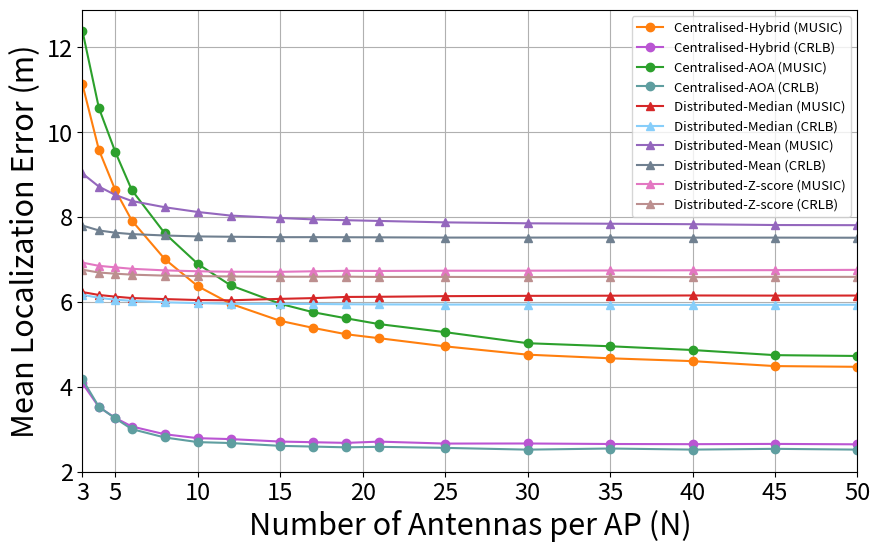

This chart was generated by the following Python code:
import matplotlib.pyplot as plt

# Data extracted from the file
antennas = [
    3, 4, 5, 6, 8, 10, 12, 15, 17, 19, 21, 25, 30, 35, 40,45,50
]
centralised_hybrid = [
    11.1336, 9.5870, 8.6331, 7.9190, 7.0104, 6.3724, 5.9581, 5.5559, 5.3896, 
    5.2403, 5.1470, 4.9550, 4.7592, 4.6735, 4.6069, 4.4900, 4.4727
]

centralised_aoa = [
        12.3965, 10.5733, 9.5338, 8.6364, 7.6176, 6.8985, 6.3907, 5.9577, 5.7590, 
        5.6159, 5.4792, 5.2896, 5.0292, 4.9572, 4.8688, 4.7479, 4.7284
    ]
    
centralised_hybrid_crlb = [
    4.0858, 3.5249, 3.2667, 3.0659, 2.8828, 2.7909, 2.7688, 2.7110, 2.6956, 
    2.6796, 2.7096, 2.6637, 2.6654, 2.6537, 2.6494, 2.6556, 2.6460
]

centralised_aoa_crlb = [
    4.1807, 3.5293, 3.2568, 3.0040, 2.8069, 2.6979, 2.6762, 2.6098, 2.5927, 
    2.5747, 2.5869, 2.5621, 2.5205, 2.5471, 2.5213, 2.5394, 2.5210
]

distributed_median = [
    6.2350, 6.1668, 6.1267, 6.0935, 6.0696, 6.0471, 6.0411, 6.0746, 6.0925, 
    6.1199, 6.1236, 6.1383, 6.1458, 6.1493, 6.1545, 6.1513, 6.1528
]

distributed_median_crlb = [
    6.1719, 6.0994, 6.0548, 6.0282, 5.9928, 5.9743, 5.9573, 5.9554, 5.9546, 
    5.9476, 5.9438, 5.9405, 5.9402, 5.9347, 5.9316, 5.9341, 5.9361
]

distributed_mean = [
        9.0308, 8.7205, 8.5242, 8.3810, 8.2339, 8.1225, 8.0374, 7.9812, 7.9478,
        7.9287, 7.9113, 7.8777, 7.8556, 7.8456, 7.8345, 7.8152, 7.8116
    ]
distributed_mean_crlb = [
        7.8037, 7.6873, 7.6337, 7.6011, 7.5684, 7.5463, 7.5385, 7.5284, 7.5291,
        7.5269, 7.5248, 7.5193, 7.5193, 7.5207, 7.5178, 7.5181, 7.5157
    ]
    
distributed_zscore  = [6.9285, 6.8533, 6.8177, 6.7832, 6.7460, 6.7246, 6.7137, 6.7118, 
                 6.7247, 6.7355, 6.7327, 6.7382, 6.7390, 6.7436, 6.7487, 6.7515, 6.7584]
                 
distributed_zscore_crlb =  [
    6.7625, 6.6951, 6.6685, 6.6454, 6.6221, 6.6117, 6.6024, 6.5966, 6.5966,
    6.5979, 6.5914, 6.5920, 6.5868, 6.5938, 6.5871, 6.5937, 6.5931 ]

color_map = {
    'Centralised Hybrid (MUSIC)': 'tab:orange',
    'Centralised AOA (MUSIC)': 'tab:green',
    'Distributed Median (MUSIC)': 'tab:red',
    'Distributed Mean (MUSIC)': 'tab:purple',
    'Distributed Bayesian (MUSIC)': 'tab:brown',
    'Distributed Zscore (MUSIC)': 'tab:pink',
}
crlb_color_map = {
    'Centralised Hybrid (CRLB)': 'mediumorchid',       # Softer purple-pink
    'Centralised AOA (CRLB)': 'cadetblue',             # Muted teal/blue
    'Distributed Median (CRLB)': 'lightskyblue',       # Gentle, light blue
    'Distributed Mean (CRLB)': 'slategray',            # Neutral, soft gray-blue
    'Distributed Zscore (CRLB)': 'rosybrown',          # Warm muted rose
}

plt.figure(figsize=(10, 6))

# Centralised
plt.plot(antennas, centralised_hybrid, marker='o', label='Centralised-Hybrid (MUSIC)', 
         color=color_map['Centralised Hybrid (MUSIC)'])
plt.plot(antennas, centralised_hybrid_crlb, marker='o', label='Centralised-Hybrid (CRLB)', 
         color=crlb_color_map['Centralised Hybrid (CRLB)'])

plt.plot(antennas, centralised_aoa, marker='o', label='Centralised-AOA (MUSIC)', 
         color=color_map['Centralised AOA (MUSIC)'])
plt.plot(antennas, centralised_aoa_crlb, marker='o', label='Centralised-AOA (CRLB)', 
         color=crlb_color_map['Centralised AOA (CRLB)'])

# Distributed
plt.plot(antennas, distributed_median, marker='^', label='Distributed-Median (MUSIC)', 
         color=color_map['Distributed Median (MUSIC)'])
plt.plot(antennas, distributed_median_crlb, marker='^', label='Distributed-Median (CRLB)', 
         color=crlb_color_map['Distributed Median (CRLB)'])

plt.plot(antennas, distributed_mean, marker='^', label='Distributed-Mean (MUSIC)', 
         color=color_map['Distributed Mean (MUSIC)'])
plt.plot(antennas, distributed_mean_crlb, marker='^', label='Distributed-Mean (CRLB)', 
         color=crlb_color_map['Distributed Mean (CRLB)'])

plt.plot(antennas, distributed_zscore, marker='^', label='Distributed-Z-score (MUSIC)', 
         color=color_map['Distributed Zscore (MUSIC)'])
plt.plot(antennas, distributed_zscore_crlb, marker='^', label='Distributed-Z-score (CRLB)', 
         color=crlb_color_map['Distributed Zscore (CRLB)'])

plt.xlabel('Number of Antennas per AP (N)',fontsize=22)
plt.ylabel('Mean Localization Error (m)',fontsize=22)
plt.xlim(3, 50)
plt.xticks([3, 5, 10, 15, 20, 25, 30, 35, 40, 45, 50], fontsize=17)
plt.yticks([2,4,6,8,10,12],fontsize=17)
plt.grid(True)
plt.legend(fontsize=9.5)
plt.savefig('Fig10_CRB_loc_vs_ant_L25_K225_SF8dB_Tz1.png', dpi=300, bbox_inches='tight')  # Save as PNG
plt.show()
